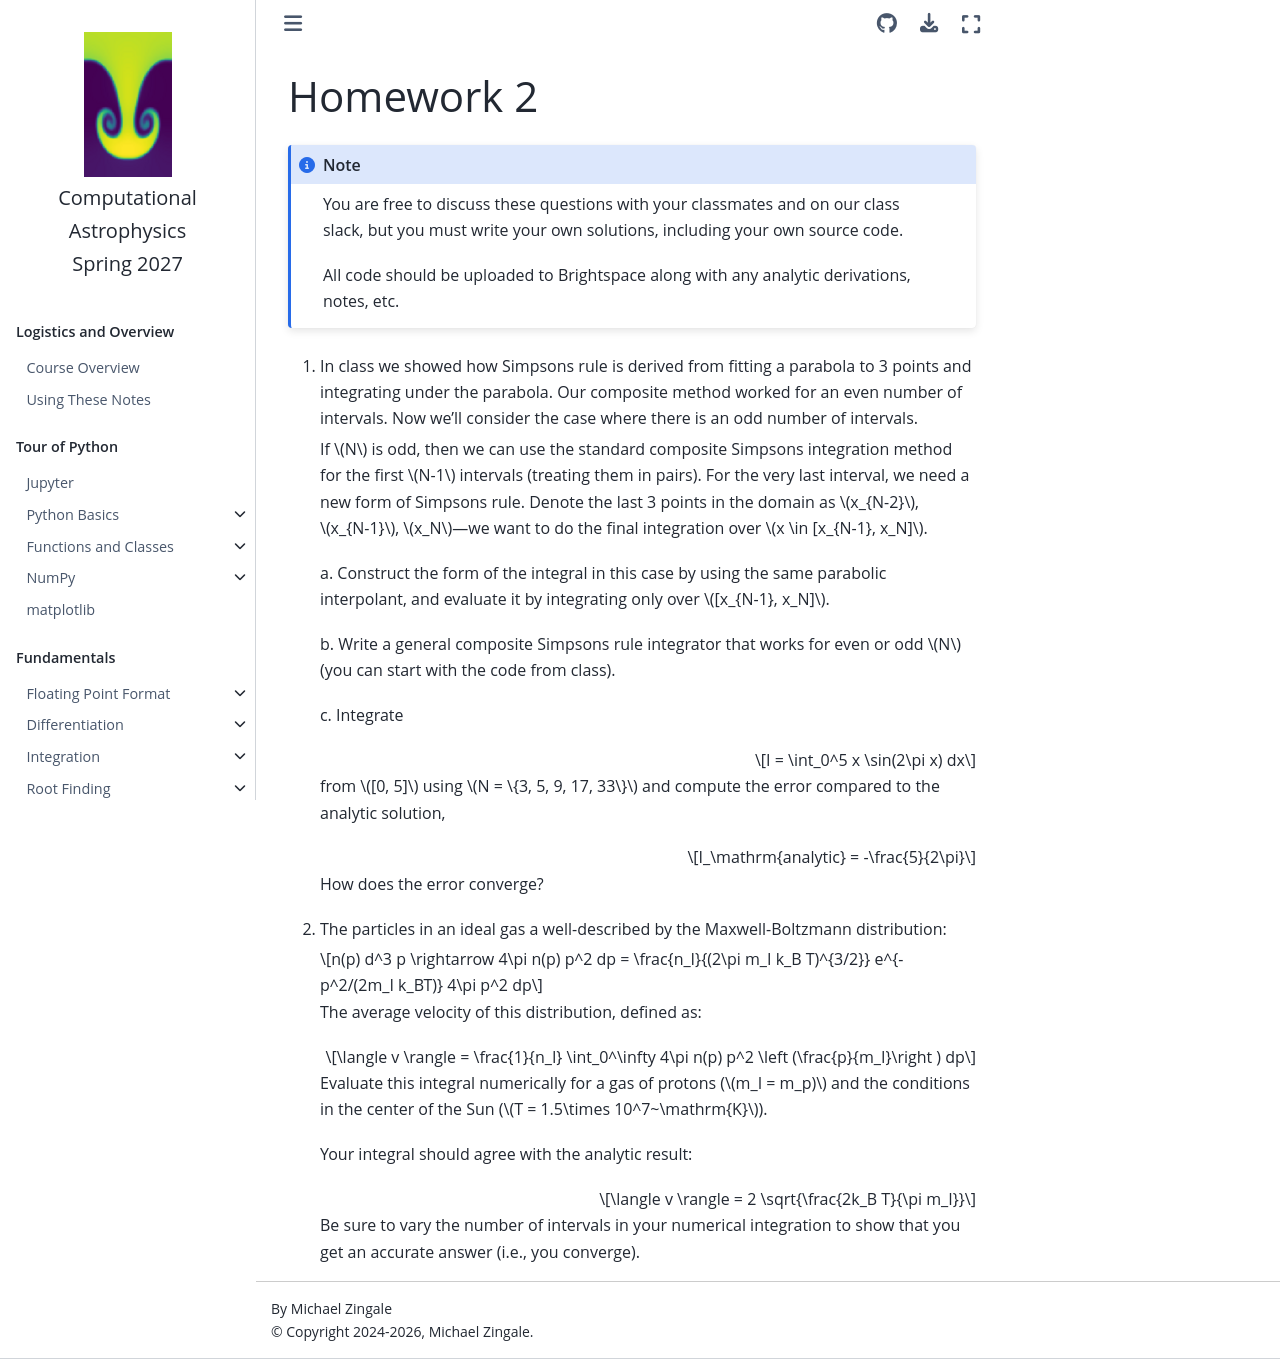

repository: zingale/computational_astrophysics · page: homework_s23/homework2.html · generator: jekyll

# Homework 2

```{note}
You are free to discuss these questions with your classmates and on
our class slack, but you must write your own solutions, including your
own source code.

All code should be uploaded to Brightspace along with any analytic
derivations, notes, etc.
```


1. In class we showed how Simpsons rule is derived from fitting a
   parabola to 3 points and integrating under the parabola.  Our
   composite method worked for an even number of intervals.  Now we'll
   consider the case where there is an odd number of intervals.

   If $N$ is odd, then we can use the standard composite Simpsons
   integration method for the first $N-1$ intervals (treating them in
   pairs).  For the very last interval, we need a new form of Simpsons
   rule.  Denote the last 3 points in the domain as $x_{N-2}$,
   $x_{N-1}$, $x_N$&mdash;we want to do the final integration over $x
   \in [x_{N-1}, x_N]$.

   a. Construct the form of the integral in this case by using the
      same parabolic interpolant, and evaluate it by integrating only
      over $[x_{N-1}, x_N]$.

   b. Write a general composite Simpsons rule integrator that works for
      even or odd $N$ (you can start with the code from class).

   c. Integrate
        
      $$I = \int_0^5 x \sin(2\pi x) dx$$

      from $[0, 5]$ using $N = \{3, 5, 9, 17, 33\}$ and compute the error compared
      to the analytic solution,

      $$I_\mathrm{analytic} = -\frac{5}{2\pi}$$

      How does the error converge?

2. The particles in an ideal gas a well-described by the Maxwell-Boltzmann distribution:

   $$n(p) d^3 p \rightarrow 4\pi n(p) p^2 dp = \frac{n_I}{(2\pi m_I k_B T)^{3/2}} e^{-p^2/(2m_I k_BT)} 4\pi p^2 dp$$

   The average velocity of this distribution, defined as:

   $$\langle v \rangle = \frac{1}{n_I} \int_0^\infty 4\pi n(p) p^2 \left (\frac{p}{m_I}\right ) dp$$

   Evaluate this integral numerically for a gas of protons ($m_I = m_p)$ and the conditions
   in the center of the Sun ($T = 1.5\times 10^7~\mathrm{K}$).

   Your integral should agree with the analytic result:

   $$\langle v \rangle = 2 \sqrt{\frac{2k_B T}{\pi m_I}}$$

   Be sure to vary the number of intervals in your numerical
   integration to show that you get an accurate answer (i.e., you
   converge).
